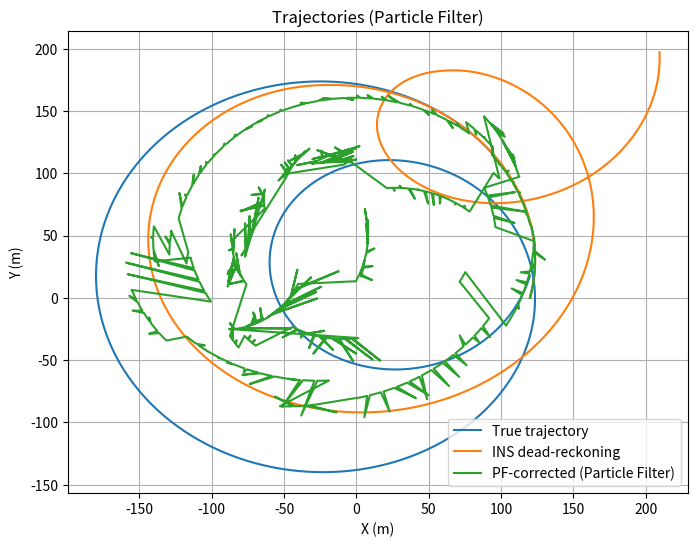
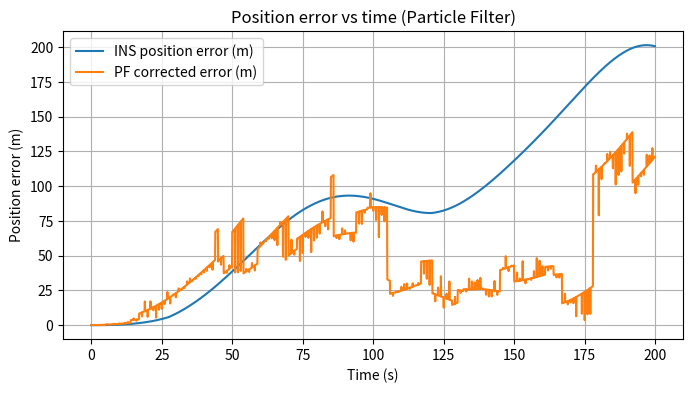
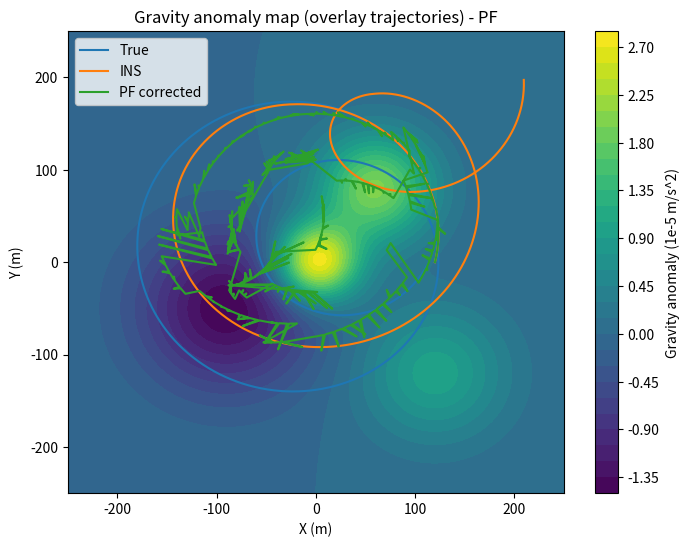

These figures' Python source, in order:
# Particle filter replacement for SITAN EKF in the provided demo.
# Copy this entire cell and run (requires numpy, scipy, matplotlib, pandas already used above).

import numpy as np
import matplotlib.pyplot as plt
from scipy.ndimage import gaussian_filter
from scipy.interpolate import RegularGridInterpolator

np.random.seed(2)

# --- Simulation parameters (same as your original) ---
dt = 0.1
T = 200.0
steps = int(T / dt)
times = np.arange(0, steps) * dt

xmin, xmax, ymin, ymax = -250.0, 250.0, -250.0, 250.0
grid_res = 2.0
xs = np.arange(xmin, xmax + grid_res, grid_res)
ys = np.arange(ymin, ymax + grid_res, grid_res)
XX, YY = np.meshgrid(xs, ys, indexing='xy')

g0 = 9.80665

# Create anomalies (same bumps)
anomalies = np.zeros_like(XX)
bumps = [
    ( 60,  80,  0.00002, 40.0),
    (-90, -50, -0.000015, 60.0),
    (  0,   0,  0.00003, 30.0),
    (120, -120, 0.00001, 50.0)
]
for cx, cy, amp, sigma in bumps:
    anomalies += amp * np.exp(-(((XX - cx)**2 + (YY - cy)**2) / (2 * sigma**2)))
anomalies = gaussian_filter(anomalies, sigma=1.0)
g_map = g0 + anomalies

# Gradients and interpolators
dy, dx = np.gradient(g_map, grid_res, grid_res)
g_interp = RegularGridInterpolator((xs, ys), g_map.T, bounds_error=False, fill_value=None)
dgdx_interp = RegularGridInterpolator((xs, ys), dx.T, bounds_error=False, fill_value=0.0)
dgdy_interp = RegularGridInterpolator((xs, ys), dy.T, bounds_error=False, fill_value=0.0)

# --- True trajectory (same) ---
speed = 2.0
theta_path = np.linspace(0, 4*np.pi, steps)
r = 120 + 60 * np.sin(0.5 * theta_path)
true_x = r * np.cos(theta_path)
true_y = r * np.sin(theta_path) + 30 * np.sin(0.2 * theta_path)
true_vx = np.gradient(true_x, dt)
true_vy = np.gradient(true_y, dt)
true_yaw = np.arctan2(true_vy, true_vx)
true_yaw = gaussian_filter(true_yaw, sigma=2)
true_ax = np.gradient(true_vx, dt)
true_ay = np.gradient(true_vy, dt)

# --- IMU simulation (same) ---
accel_noise_std = 0.02
gyro_noise_std = 0.001
accel_bias_true = np.array([0.02, -0.01, 0.0])
gyro_bias_true = 0.002

accel_meas = np.zeros((steps, 3))
gyro_meas = np.zeros(steps)
gravimeter_meas = np.zeros(steps)
grav_noise_std = 5e-6

for k in range(steps):
    xk = true_x[k]
    yk = true_y[k]
    g_at = g_interp((xk, yk))
    a_nav = np.array([true_ax[k], true_ay[k], 0.0])
    specific_force_nav = a_nav - np.array([0,0,-g_at])
    yaw = true_yaw[k]
    C_nb = np.array([[np.cos(yaw), -np.sin(yaw), 0],
                     [np.sin(yaw),  np.cos(yaw), 0],
                     [0,             0,          1]])
    f_b_true = C_nb.T.dot(specific_force_nav)
    accel_meas[k] = f_b_true + accel_bias_true + np.random.randn(3) * accel_noise_std
    if k == 0:
        yaw_rate = 0.0
    else:
        yaw_rate = (true_yaw[k] - true_yaw[k-1]) / dt
    gyro_meas[k] = yaw_rate + gyro_bias_true + np.random.randn() * gyro_noise_std
    gravimeter_meas[k] = g_at + np.random.randn() * grav_noise_std

# --- INS dead-reckoning (same) ---
ins_x = np.zeros(steps)
ins_y = np.zeros(steps)
ins_vx = np.zeros(steps)
ins_vy = np.zeros(steps)
ins_yaw = np.zeros(steps)

ins_x[0] = true_x[0] + 5.0 * 0.01
ins_y[0] = true_y[0] - 3.0 * 0.01
ins_vx[0] = true_vx[0]
ins_vy[0] = true_vy[0]
ins_yaw[0] = true_yaw[0] + 0.05

for k in range(1, steps):
    ins_yaw[k] = ins_yaw[k-1] + (gyro_meas[k-1]) * dt
    f_b = accel_meas[k-1]
    yaw = ins_yaw[k-1]
    C_nb = np.array([[np.cos(yaw), -np.sin(yaw), 0],
                     [np.sin(yaw),  np.cos(yaw), 0],
                     [0,             0,          1]])
    specific_force_nav = C_nb.dot(f_b)
    ax = specific_force_nav[0]
    ay = specific_force_nav[1]
    ins_vx[k] = ins_vx[k-1] + ax * dt
    ins_vy[k] = ins_vy[k-1] + ay * dt
    ins_x[k] = ins_x[k-1] + ins_vx[k-1] * dt + 0.5 * ax * dt**2
    ins_y[k] = ins_y[k-1] + ins_vy[k-1] * dt + 0.5 * ay * dt**2

# --- Particle Filter implementation ---
# Particle state: [x, y, vx, vy, yaw, bgrav]
Np = 1500  # number of particles (adjustable)
particles = np.zeros((Np, 6))
weights = np.ones(Np) / Np

# initialize particles around INS initial state (small spread)
init_pos_sigma = 5.0  # meters
init_vel_sigma = 0.5  # m/s
init_yaw_sigma = 0.1  # rad
init_bgrav_sigma = 1e-5  # m/s^2

particles[:, 0] = ins_x[0] + np.random.randn(Np) * init_pos_sigma
particles[:, 1] = ins_y[0] + np.random.randn(Np) * init_pos_sigma
particles[:, 2] = ins_vx[0] + np.random.randn(Np) * init_vel_sigma
particles[:, 3] = ins_vy[0] + np.random.randn(Np) * init_vel_sigma
particles[:, 4] = ins_yaw[0] + np.random.randn(Np) * init_yaw_sigma
particles[:, 5] = np.random.randn(Np) * init_bgrav_sigma

# storage for corrected (PF) estimates
pf_x = np.zeros(steps)
pf_y = np.zeros(steps)
pf_vx = np.zeros(steps)
pf_vy = np.zeros(steps)
pf_yaw = np.zeros(steps)
pf_bgrav = np.zeros(steps)
pf_x[0] = np.average(particles[:,0], weights=weights)
pf_y[0] = np.average(particles[:,1], weights=weights)
pf_vx[0] = np.average(particles[:,2], weights=weights)
pf_vy[0] = np.average(particles[:,3], weights=weights)
pf_yaw[0] = np.angle(np.sum(np.exp(1j*particles[:,4]) * weights)) if True else np.average(particles[:,4], weights=weights)
pf_bgrav[0] = np.average(particles[:,5], weights=weights)

# process noise parameters for particle propagation
proc_pos_noise = 0.05  # m
proc_vel_noise = 0.02  # m/s
proc_yaw_noise = 0.005  # rad
proc_bgrav_noise = 1e-7  # m/s^2 (random walk)

# Measurement noise variance (same notion as EKF)
R_grav_pf = grav_noise_std**2 + (1e-6)**2

def systematic_resample(weights):
    N = len(weights)
    positions = (np.arange(N) + np.random.rand()) / N
    indexes = np.zeros(N, 'i')
    cumulative_sum = np.cumsum(weights)
    i, j = 0, 0
    while i < N:
        if positions[i] < cumulative_sum[j]:
            indexes[i] = j
            i += 1
        else:
            j += 1
    return indexes

def effective_n(weights):
    return 1.0 / np.sum(np.square(weights))

meas_interval_steps = int(1.0 / dt)
resample_threshold = 0.5 * Np

for k in range(1, steps):
    # --- Propagate particles using IMU (accel_meas[k-1], gyro_meas[k-1]) ---
    gyro_km1 = gyro_meas[k-1]
    f_b_km1 = accel_meas[k-1]  # measured specific force in body
    # propagate yaw
    particles[:, 4] += gyro_km1 * dt + np.random.randn(Np) * proc_yaw_noise
    # compute acceleration in nav for each particle using its yaw and measured body accel
    yaws = particles[:, 4]
    cos_y = np.cos(yaws)
    sin_y = np.sin(yaws)
    # rotate f_b to nav: a_nav ≈ C_nb * f_b (3-vector). We only need x,y components.
    # for planar rotation:
    ax_nav = cos_y * f_b_km1[0] - sin_y * f_b_km1[1]  # approximate
    ay_nav = sin_y * f_b_km1[0] + cos_y * f_b_km1[1]
    # integrate velocity and position with small process noise
    particles[:, 2] += ax_nav * dt + np.random.randn(Np) * proc_vel_noise
    particles[:, 3] += ay_nav * dt + np.random.randn(Np) * proc_vel_noise
    particles[:, 0] += particles[:, 2] * dt + 0.5 * ax_nav * dt**2 + np.random.randn(Np) * proc_pos_noise
    particles[:, 1] += particles[:, 3] * dt + 0.5 * ay_nav * dt**2 + np.random.randn(Np) * proc_pos_noise
    # gravimeter bias random walk
    particles[:, 5] += np.random.randn(Np) * proc_bgrav_noise

    # --- Measurement update at gravimeter rate ---
    if (k % meas_interval_steps) == 0:
        z = gravimeter_meas[k]
        # evaluate predicted gravity at particles' positions
        # prepare array of query points (x,y)
        pts = np.vstack((particles[:,0], particles[:,1])).T
        g_preds = g_interp(pts)
        # predicted meas = g_pred + bgrav_particle
        meas_preds = g_preds + particles[:,5]
        # compute weights via Gaussian likelihood
        # To avoid underflow, compute log-weights then exponentiate after subtracting max
        residuals = z - meas_preds  # shape (Np,)
        log_w = -0.5 * (residuals**2) / R_grav_pf
        # normalize
        log_w = log_w - np.max(log_w)
        w = np.exp(log_w)
        w = w + 1e-300  # avoid zeros
        w = w / np.sum(w)
        weights = w

        # compute weighted estimate
        pf_x[k] = np.sum(weights * particles[:,0])
        pf_y[k] = np.sum(weights * particles[:,1])
        pf_vx[k] = np.sum(weights * particles[:,2])
        pf_vy[k] = np.sum(weights * particles[:,3])
        # for yaw, use circular mean
        sin_y = np.sin(particles[:,4])
        cos_y = np.cos(particles[:,4])
        mean_yaw = np.arctan2(np.sum(weights * sin_y), np.sum(weights * cos_y))
        pf_yaw[k] = mean_yaw
        pf_bgrav[k] = np.sum(weights * particles[:,5])

        # compute effective N
        Neff = effective_n(weights)
        if Neff < resample_threshold:
            idx = systematic_resample(weights)
            particles = particles[idx].copy()
            weights = np.ones(Np) / Np
        # after resampling, we keep particles as-is (they already incorporate uncertainty)
    else:
        # no new measurement: report predicted (unweighted) mean (or previous)
        pf_x[k] = np.mean(particles[:,0])
        pf_y[k] = np.mean(particles[:,1])
        pf_vx[k] = np.mean(particles[:,2])
        pf_vy[k] = np.mean(particles[:,3])
        sin_y = np.sin(particles[:,4])
        cos_y = np.cos(particles[:,4])
        pf_yaw[k] = np.arctan2(np.mean(sin_y), np.mean(cos_y))
        pf_bgrav[k] = np.mean(particles[:,5])

# For the first step (k=0) already set; but some steps where measurement happened we stored pf_x[k].
# For any zero entries left (if any) fill by nearest nonzero (simple fallback)
for arr in [pf_x, pf_y, pf_vx, pf_vy, pf_yaw, pf_bgrav]:
    mask = (arr == 0)
    if np.any(mask):
        # fill with INS where zeros (simple)
        arr[mask] = np.interp(np.where(mask)[0], np.where(~mask)[0], arr[~mask]) if np.any(~mask) else 0.0

# --- Evaluate errors ---
ins_err = np.sqrt((ins_x - true_x)**2 + (ins_y - true_y)**2)
pf_err = np.sqrt((pf_x - true_x)**2 + (pf_y - true_y)**2)

# --- Plots ---
plt.figure(figsize=(8, 6))
plt.plot(true_x, true_y, label='True trajectory')
plt.plot(ins_x, ins_y, label='INS dead-reckoning')
plt.plot(pf_x, pf_y, label='PF-corrected (Particle Filter)')
plt.legend()
plt.xlabel('X (m)')
plt.ylabel('Y (m)')
plt.title('Trajectories (Particle Filter)')
plt.grid(True)
plt.show()

plt.figure(figsize=(8, 4))
plt.plot(times, ins_err, label='INS position error (m)')
plt.plot(times, pf_err, label='PF corrected error (m)')
plt.legend()
plt.xlabel('Time (s)')
plt.ylabel('Position error (m)')
plt.title('Position error vs time (Particle Filter)')
plt.grid(True)
plt.show()

plt.figure(figsize=(8, 6))
plt.contourf(XX, YY, (g_map - g0) * 1e5, levels=40)
plt.colorbar(label='Gravity anomaly (1e-5 m/s^2)')
plt.plot(true_x, true_y, label='True')
plt.plot(ins_x, ins_y, label='INS')
plt.plot(pf_x, pf_y, label='PF corrected')
plt.legend()
plt.xlabel('X (m)')
plt.ylabel('Y (m)')
plt.title('Gravity anomaly map (overlay trajectories) - PF')
plt.show()

rmse_ins = np.sqrt(np.mean((ins_x - true_x)**2 + (ins_y - true_y)**2))
rmse_pf = np.sqrt(np.mean((pf_x - true_x)**2 + (pf_y - true_y)**2))
print(f"RMSE INS: {rmse_ins:.2f} m, RMSE PF-corrected: {rmse_pf:.2f} m")
